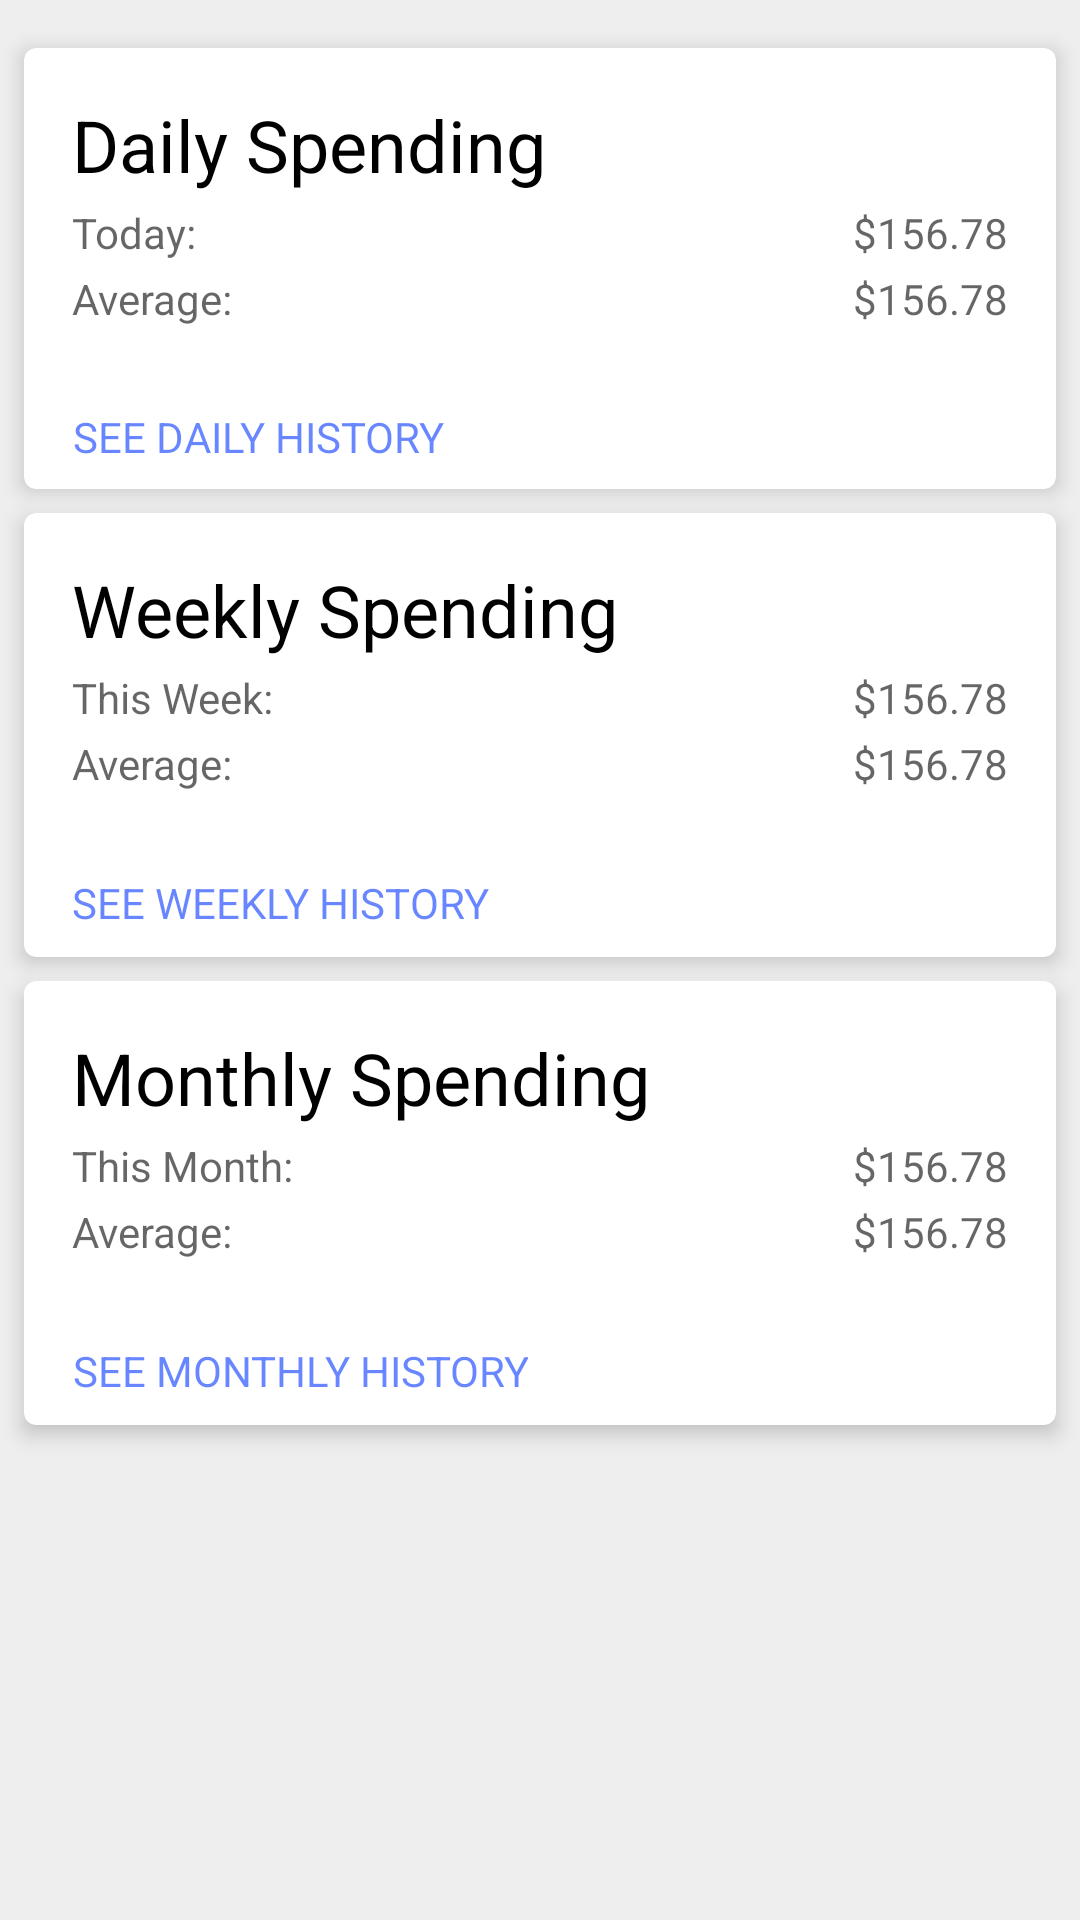

Layout XML and referenced resources for this Android screen:
<!-- AndroidManifest.xml: application theme AppTheme -->
<!-- res/layout/content_main.xml -->
<?xml version="1.0" encoding="utf-8"?>
<android.support.constraint.ConstraintLayout xmlns:android="http://schemas.android.com/apk/res/android"
    xmlns:app="http://schemas.android.com/apk/res-auto"
    xmlns:tools="http://schemas.android.com/tools"
    android:layout_width="match_parent"
    android:layout_height="match_parent"
    android:background="#eeeeee"
    app:layout_behavior="@string/appbar_scrolling_view_behavior"
    tools:context=".MainActivity"
    tools:showIn="@layout/activity_main">

    <LinearLayout
        android:layout_width="match_parent"
        android:layout_height="match_parent"
        android:orientation="vertical">

        <android.support.v7.widget.CardView xmlns:card_view="http://schemas.android.com/apk/res-auto"
            android:id="@+id/card_view"
            android:layout_width="match_parent"
            android:layout_height="147dp"
            android:layout_gravity="center"
            android:layout_marginEnd="8dp"
            android:layout_marginStart="8dp"
            android:layout_marginTop="16dp"
            card_view:cardCornerRadius="4dp"
            card_view:cardElevation="4dp" >

            <TextView
                android:id="@+id/daily_spend"
                android:layout_width="237dp"
                android:layout_height="32dp"
                android:layout_marginStart="16dp"
                android:layout_marginTop="16dp"
                android:fontFamily="sans-serif"
                android:text="@string/daily_spend"
                android:textAppearance="@style/daily_spend" />

            <TextView
                android:id="@+id/today_"
                android:layout_width="130dp"
                android:layout_height="18dp"
                android:layout_marginStart="16dp"
                android:layout_marginTop="52dp"
                android:fontFamily="sans-serif"
                android:text="@string/today_"
                android:textAppearance="@style/today_" />

            <TextView
                android:id="@+id/average_"
                android:layout_width="130dp"
                android:layout_height="18dp"
                android:layout_marginStart="16dp"
                android:layout_marginTop="74dp"
                android:fontFamily="sans-serif"
                android:text="@string/average_"
                android:textAppearance="@style/today_" />

            <TextView
                android:id="@+id/textViewSpendToday"
                android:layout_width="75dp"
                android:layout_height="18dp"
                android:layout_alignParentEnd="true"
                android:layout_marginEnd="16dp"
                android:layout_marginTop="52dp"
                android:fontFamily="sans-serif"
                android:gravity="end"
                android:layout_gravity="end"
                android:text="@string/some_id"
                android:textAppearance="@style/today_" />

            <TextView
                android:id="@+id/textViewSpendAvg"
                android:layout_width="75dp"
                android:layout_height="18dp"
                android:layout_alignParentEnd="true"
                android:layout_marginEnd="16dp"
                android:layout_marginTop="74dp"
                android:fontFamily="sans-serif"
                android:gravity="end"
                android:layout_gravity="end"
                android:text="@string/some_id"
                android:textAppearance="@style/today_" />

            <Button
                android:id="@+id/see_daily_history"
                android:layout_width="wrap_content"
                android:layout_height="wrap_content"
                android:layout_marginTop="112dp"
                android:layout_marginStart="16dp"
                android:background="@android:color/transparent"
                android:text="SEE DAILY HISTORY"
                android:textAppearance="@style/see_daily_h" />

        </android.support.v7.widget.CardView>
        <android.support.v7.widget.CardView xmlns:card_view="http://schemas.android.com/apk/res-auto"
            android:id="@+id/card_view3"
            android:layout_width="match_parent"
            android:layout_height="148dp"
            android:layout_gravity="center"
            android:layout_marginEnd="8dp"
            android:layout_marginStart="8dp"
            android:layout_marginTop="8dp"
            card_view:cardCornerRadius="4dp"
            card_view:cardElevation="4dp" >

            <TextView
                android:id="@+id/weekly_spend"
                android:layout_width="237dp"
                android:layout_height="32dp"
                android:layout_marginStart="16dp"
                android:layout_marginTop="16dp"
                android:fontFamily="sans-serif"
                android:text="Weekly Spending"
                android:textAppearance="@style/daily_spend" />

            <TextView
                android:id="@+id/this_week"
                android:layout_width="130dp"
                android:layout_height="18dp"
                android:layout_marginStart="16dp"
                android:layout_marginTop="52dp"
                android:fontFamily="sans-serif"
                android:text="This Week:"
                android:textAppearance="@style/today_" />

            <TextView
                android:id="@+id/average_week"
                android:layout_width="130dp"
                android:layout_height="18dp"
                android:layout_marginStart="16dp"
                android:layout_marginTop="74dp"
                android:fontFamily="sans-serif"
                android:text="@string/average_"
                android:textAppearance="@style/today_" />

            <TextView
                android:id="@+id/textView_main_currentWeekAmt"
                android:layout_width="75dp"
                android:layout_height="18dp"
                android:layout_alignParentEnd="true"
                android:layout_marginEnd="16dp"
                android:layout_marginTop="52dp"
                android:fontFamily="sans-serif"
                android:gravity="end"
                android:layout_gravity="end"
                android:text="@string/some_id"
                android:textAppearance="@style/today_" />

            <TextView
                android:id="@+id/textView_main_avgWeekAmt"
                android:layout_width="75dp"
                android:layout_height="18dp"
                android:layout_alignParentEnd="true"
                android:layout_marginEnd="16dp"
                android:layout_marginTop="74dp"
                android:fontFamily="sans-serif"
                android:gravity="end"
                android:layout_gravity="end"
                android:text="@string/some_id"
                android:textAppearance="@style/today_" />

            <Button
                android:id="@+id/see_weekly_history"
                android:layout_width="wrap_content"
                android:layout_height="wrap_content"
                android:layout_marginTop="112dp"
                android:layout_marginStart="16dp"
                android:background="@android:color/transparent"
                android:text="SEE WEEKLY HISTORY"
                android:textAppearance="@style/see_daily_h" />
        </android.support.v7.widget.CardView>
        <android.support.v7.widget.CardView xmlns:card_view="http://schemas.android.com/apk/res-auto"
            android:id="@+id/card_view2"
            android:layout_width="match_parent"
            android:layout_height="148dp"
            android:layout_gravity="center"
            android:layout_marginEnd="8dp"
            android:layout_marginStart="8dp"
            android:layout_marginTop="8dp"
            card_view:cardCornerRadius="4dp"
            card_view:cardElevation="4dp" >

            <TextView
                android:id="@+id/monthly_spend"
                android:layout_width="237dp"
                android:layout_height="32dp"
                android:layout_marginStart="16dp"
                android:layout_marginTop="16dp"
                android:fontFamily="sans-serif"
                android:text="Monthly Spending"
                android:textAppearance="@style/daily_spend" />

            <TextView
                android:id="@+id/this_month"
                android:layout_width="130dp"
                android:layout_height="18dp"
                android:layout_marginStart="16dp"
                android:layout_marginTop="52dp"
                android:fontFamily="sans-serif"
                android:text="This Month:"
                android:textAppearance="@style/today_" />

            <TextView
                android:id="@+id/average_month"
                android:layout_width="130dp"
                android:layout_height="18dp"
                android:layout_marginStart="16dp"
                android:layout_marginTop="74dp"
                android:fontFamily="sans-serif"
                android:text="@string/average_"
                android:textAppearance="@style/today_" />

            <TextView
                android:id="@+id/textView_main_currentMonthAmt"
                android:layout_width="75dp"
                android:layout_height="18dp"
                android:layout_alignParentEnd="true"
                android:layout_marginEnd="16dp"
                android:layout_marginTop="52dp"
                android:fontFamily="sans-serif"
                android:gravity="end"
                android:layout_gravity="end"
                android:text="@string/some_id"
                android:textAppearance="@style/today_" />

            <TextView
                android:id="@+id/textView_main_avgMonthAmt"
                android:layout_width="75dp"
                android:layout_height="18dp"
                android:layout_alignParentEnd="true"
                android:layout_marginEnd="16dp"
                android:layout_marginTop="74dp"
                android:fontFamily="sans-serif"
                android:gravity="end"
                android:layout_gravity="end"
                android:text="@string/some_id"
                android:textAppearance="@style/today_" />

            <Button
                android:id="@+id/see_monthly_history"
                android:layout_width="wrap_content"
                android:layout_height="wrap_content"
                android:layout_marginTop="112dp"
                android:layout_marginStart="16dp"
                android:background="@android:color/transparent"
                android:text="SEE MONTHLY HISTORY"
                android:textAppearance="@style/see_daily_h" />
        </android.support.v7.widget.CardView>

    </LinearLayout>

</android.support.constraint.ConstraintLayout>
<!-- res/layout/activity_main.xml (included above) -->
<?xml version="1.0" encoding="utf-8"?>
<android.support.design.widget.CoordinatorLayout
    xmlns:android="http://schemas.android.com/apk/res/android"
    xmlns:app="http://schemas.android.com/apk/res-auto"
    xmlns:tools="http://schemas.android.com/tools"
    android:layout_width="match_parent"
    android:layout_height="match_parent"
    tools:context=".MainActivity">

    <android.support.design.widget.AppBarLayout
        android:layout_height="wrap_content"
        android:layout_width="match_parent"
        android:theme="@style/AppTheme.AppBarOverlay">

        <android.support.v7.widget.Toolbar
            android:id="@+id/toolbar"
            android:layout_width="match_parent"
            android:layout_height="?attr/actionBarSize"
            android:background="?attr/colorPrimary"
            app:popupTheme="@style/AppTheme.PopupOverlay" />

    </android.support.design.widget.AppBarLayout>

    <include layout="@layout/content_main"/>

    <android.support.design.widget.FloatingActionButton
        android:id="@+id/fab"
        android:layout_width="wrap_content"
        android:layout_height="wrap_content"
        android:layout_gravity="bottom|end"
        android:layout_margin="@dimen/fab_margin"
        android:tint="@android:color/white"
        app:srcCompat="@android:drawable/ic_input_add" />

</android.support.design.widget.CoordinatorLayout>
<!-- resources referenced by this layout -->
<resources>
  <string name="average_">
          Average:
      </string>
  <string name="daily_spend">
          Daily Spending
      </string>
  <string name="some_id">
          $156.78
      </string>
  <string name="today_">
          Today:
      </string>
  <style name="AppTheme.AppBarOverlay" parent="ThemeOverlay.AppCompat.Dark.ActionBar" />
  <style name="AppTheme.PopupOverlay" parent="ThemeOverlay.AppCompat.Light" />
  <style name="daily_spend">
          <item name="android:textSize">24dp</item>
          <item name="android:textColor">#000000</item>
      </style>
  <style name="see_daily_h">
          <item name="android:textSize">14sp</item>
          <item name="android:textColor">#990336FF</item>
      </style>
  <style name="today_">
          <item name="android:textSize">14sp</item>
          <item name="android:textColor">#99000000</item>
      </style>
  <style name="AppTheme" parent="Theme.AppCompat.Light.DarkActionBar">
          
          <item name="colorPrimary">@color/colorPrimary</item>
          <item name="colorPrimaryDark">@color/colorPrimaryDark</item>
          <item name="colorAccent">@color/colorAccent</item>
      </style>
  <!-- not gathered from this repository: default colours our renderer supplied (Android Studio template values) -->
  <color name="colorPrimary">#FF6200EE</color>
  <color name="colorPrimaryDark">#FF3700B3</color>
  <color name="colorAccent">#FF03DAC5</color>
</resources>
